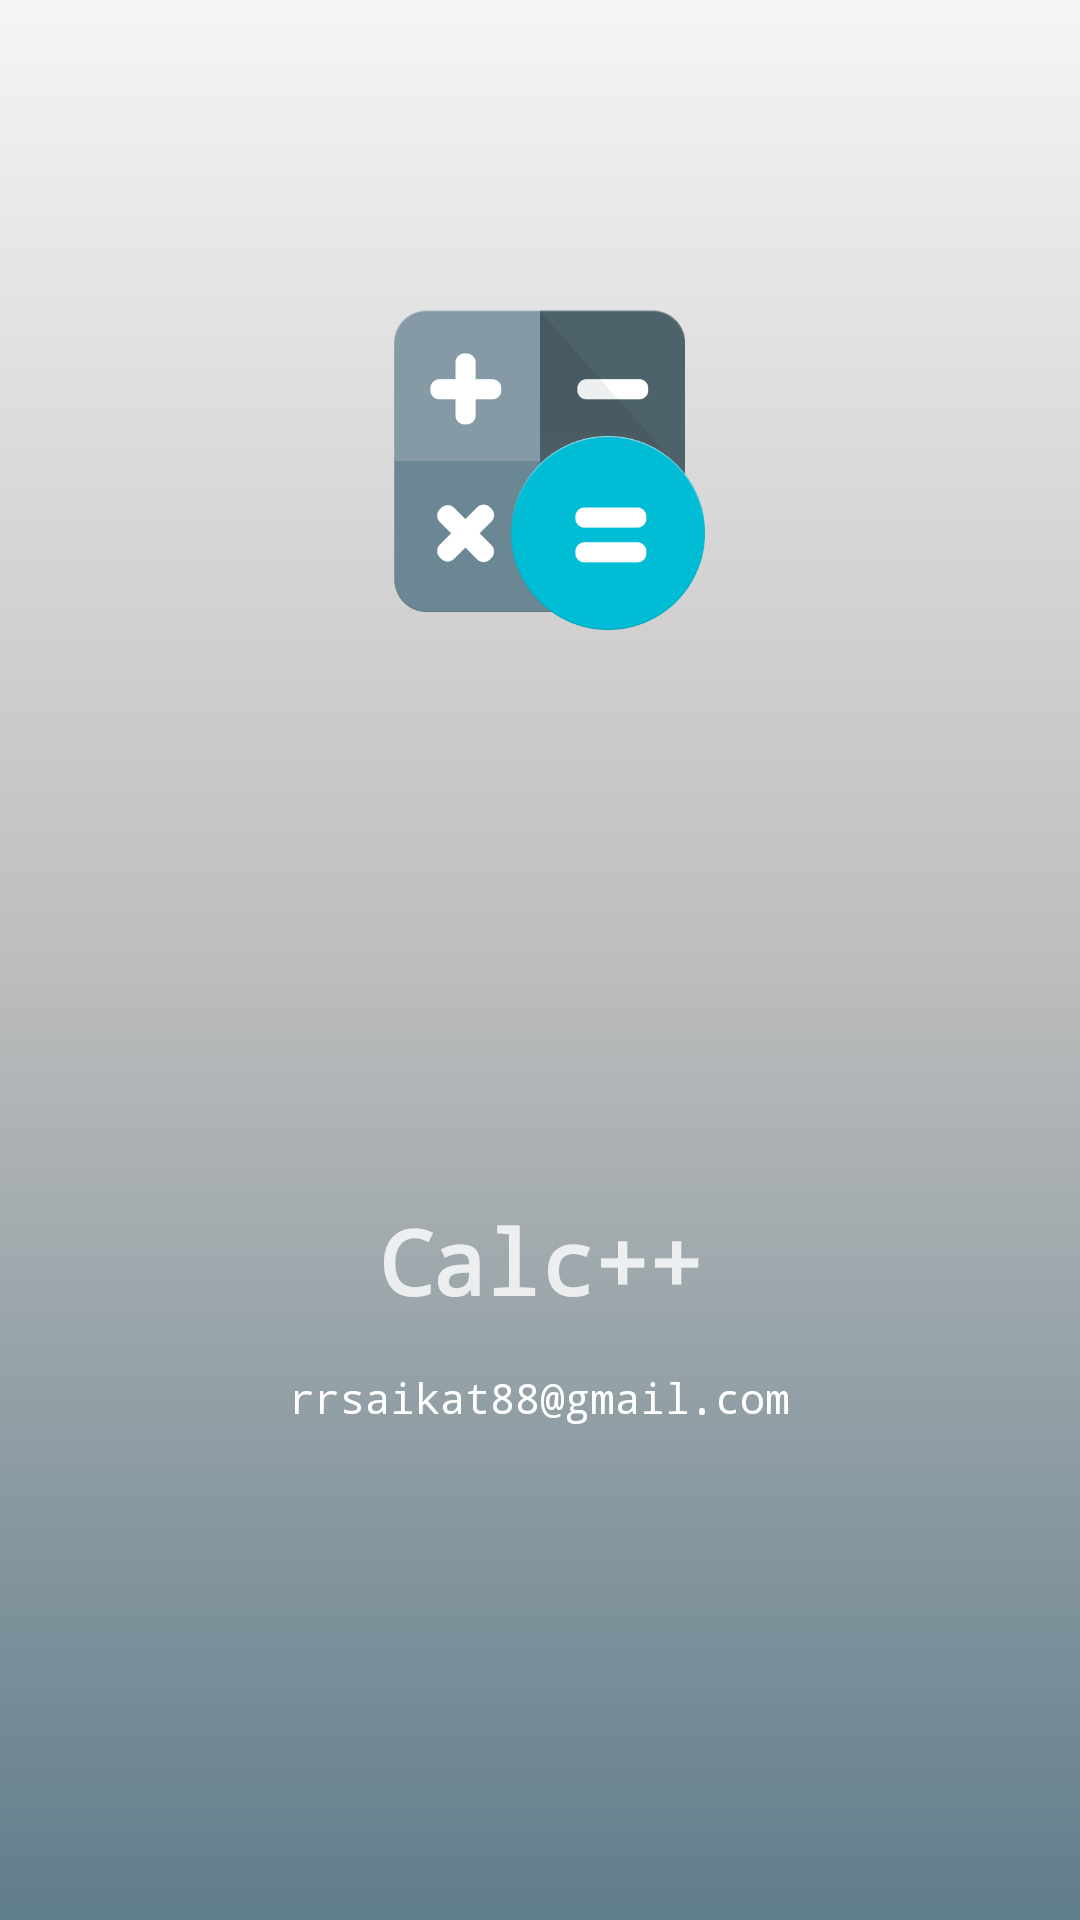

Reconstruct the res/layout file that produces this screen, plus the resources it refers to.
<!-- AndroidManifest.xml: application theme AppTheme -->
<!-- res/layout/activity_launcher.xml -->
<?xml version="1.0" encoding="utf-8"?>
<LinearLayout xmlns:android="http://schemas.android.com/apk/res/android"
    xmlns:tools="http://schemas.android.com/tools"
    android:layout_width="match_parent"
    android:layout_height="match_parent"
    android:background="@drawable/bg"
    android:orientation="vertical"
    android:layout_gravity="center"
    tools:context="com.rrsaikat.calc.LauncherActivity">

    <ImageView
        android:layout_width="110dp"
        android:layout_height="110dp"
        android:layout_gravity="center"
        android:layout_marginTop="100dp"
        android:background="@drawable/cl"/>

    <LinearLayout
        android:layout_width="match_parent"
        android:layout_height="wrap_content"
        android:layout_marginTop="190dp"
        android:orientation="vertical">

        <TextView
            android:layout_width="match_parent"
            android:layout_height="wrap_content"
            android:gravity="center"
            android:text="Calc++"
            android:alpha=".8"
            android:textColor="@android:color/primary_text_dark"
            android:textStyle="bold"
            android:textSize="30sp"
            android:typeface="monospace"/>

        <TextView
            android:layout_width="match_parent"
            android:layout_height="wrap_content"
            android:layout_marginTop="16dp"
            android:gravity="center"
            android:text="rrsaikat88@gmail.com"
            android:textColor="@color/md_white_1000"
            android:typeface="monospace"/>
    </LinearLayout>


</LinearLayout>
<!-- resources referenced by this layout -->
<resources>
  <color name="md_white_1000">#ffffff</color>
  <!-- drawable bg (drawable) -->
  <?xml version="1.0" encoding="utf-8"?>
  <shape xmlns:android="http://schemas.android.com/apk/res/android">
  
      <gradient
          android:startColor="@color/md_blue_grey_500"
          android:endColor="@color/md_grey_100"
          android:centerColor="@color/md_grey_400"
  
          android:angle="45"
          android:useLevel="true"
          />
  </shape>
  <!-- drawable cl: png bitmap (drawable, 43265 bytes) -->
  <style name="AppTheme" parent="Theme.AppCompat.Light.NoActionBar">
          
          <item name="colorPrimary">@color/colorPrimary</item>
          <item name="colorPrimaryDark">@color/colorPrimaryDark</item>
          <item name="colorAccent">@color/colorAccent</item>
      </style>
  <color name="md_blue_grey_500">#607d8b</color>
  <color name="md_grey_100">#f5f5f5</color>
  <color name="md_grey_400">#bdbdbd</color>
  <color name="colorPrimary">#3F51B5</color>
  <color name="colorPrimaryDark">@color/md_blue_grey_400</color>
  <color name="colorAccent">#FF4081</color>
  <color name="md_blue_grey_400">#78909c</color>
</resources>
